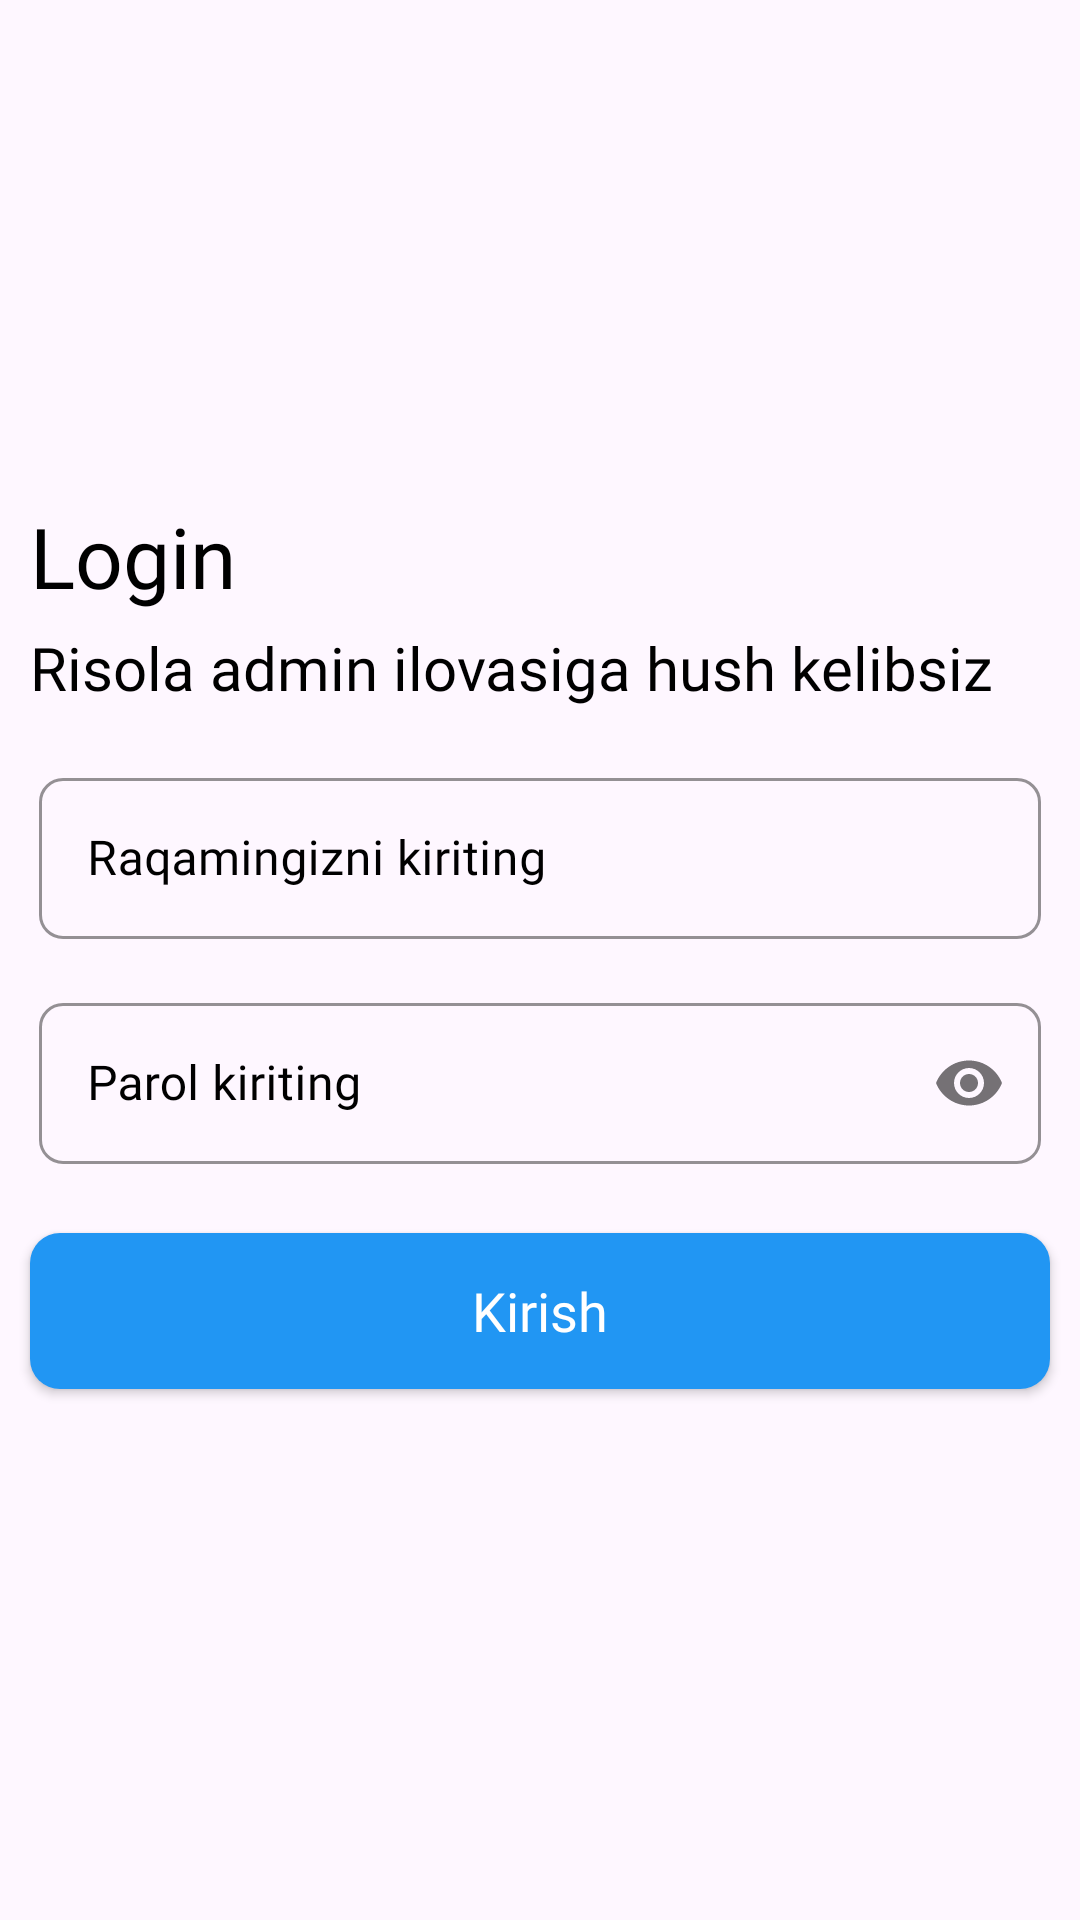

Android layout source for this screen:
<!-- AndroidManifest.xml: application theme Theme.RisolaAdmin -->
<!-- res/layout/fragment_login.xml -->
<?xml version="1.0" encoding="utf-8"?>
<LinearLayout xmlns:android="http://schemas.android.com/apk/res/android"
    xmlns:app="http://schemas.android.com/apk/res-auto"
    xmlns:tools="http://schemas.android.com/tools"
    android:layout_width="match_parent"
    android:layout_height="match_parent"
    android:gravity="center"
    android:orientation="vertical"
    tools:context=".LoginFragment">

    <TextView
        android:layout_width="wrap_content"
        android:layout_height="wrap_content"
        android:textSize="28sp"
        android:textColor="@color/black"
        android:text="Login"
        android:fontFamily="@font/inter_medium"
        android:layout_gravity="start"
        android:layout_marginStart="10dp"/>

    <TextView
        android:layout_width="wrap_content"
        android:layout_height="wrap_content"
        android:textSize="20sp"
        android:textColor="@color/black"
        android:fontFamily="@font/inter_light"
        android:layout_marginTop="5dp"
        android:text="Risola admin ilovasiga hush kelibsiz"
        android:layout_gravity="start"
        android:layout_marginStart="10dp"/>

    <com.google.android.material.textfield.TextInputLayout
        style="@style/Widget.MaterialComponents.TextInputLayout.OutlinedBox.Dense"
        android:layout_width="match_parent"
        android:layout_height="65dp"
        android:layout_marginStart="10dp"
        android:layout_marginTop="15dp"
        android:layout_marginEnd="10dp"
        android:hint="Raqamingizni kiriting"
        android:padding="3dp"
        android:textColorHint="@color/black"
        app:boxCornerRadiusBottomEnd="8dp"
        app:boxCornerRadiusBottomStart="8dp"
        app:boxCornerRadiusTopEnd="8dp"
        app:boxCornerRadiusTopStart="8dp"
        app:boxStrokeColor="@color/project_color"
        app:hintTextColor="@color/project_color">

        <EditText
            android:id="@+id/login_number"
            android:layout_width="match_parent"
            android:layout_height="match_parent"
            android:fontFamily="@font/poppins_regular"
            android:inputType="number"
            android:maxLength="9"
            android:textColor="@color/black"
            android:textSize="16sp"
            tools:ignore="Autofill,LabelFor" />

    </com.google.android.material.textfield.TextInputLayout>

    <com.google.android.material.textfield.TextInputLayout
        style="@style/Widget.MaterialComponents.TextInputLayout.OutlinedBox.Dense"
        android:layout_width="match_parent"
        android:layout_height="65dp"
        android:layout_margin="10dp"
        android:hint="Parol kiriting"
        android:padding="3dp"
        android:textColorHint="@color/black"
        app:boxCornerRadiusBottomEnd="8dp"
        app:boxCornerRadiusBottomStart="8dp"
        app:boxCornerRadiusTopEnd="8dp"
        app:boxCornerRadiusTopStart="8dp"
        app:boxStrokeColor="@color/project_color"
        app:hintTextColor="@color/project_color"
        app:passwordToggleEnabled="true">

        <EditText
            android:id="@+id/login_password"
            android:layout_width="match_parent"
            android:layout_height="match_parent"
            android:fontFamily="@font/poppins_regular"
            android:inputType="textPassword"
            android:textColor="@color/black"
            android:textSize="16sp"
            tools:ignore="Autofill,LabelFor" />

    </com.google.android.material.textfield.TextInputLayout>

    <androidx.appcompat.widget.AppCompatButton
        android:id="@+id/login_btn"
        android:layout_width="match_parent"
        android:layout_height="52dp"
        android:layout_margin="10dp"
        android:background="@drawable/btn_background"
        android:fontFamily="@font/inter_medium"
        android:text="Kirish"
        android:textAllCaps="false"
        android:textColor="@color/white"
        android:textSize="18sp" />

    <LinearLayout
        android:id="@+id/login_progress"
        android:layout_width="match_parent"
        android:layout_height="52dp"
        android:layout_margin="10dp"
        android:visibility="gone"
        android:background="@drawable/progress_radius"
        android:gravity="center">

        <com.clk.progress.CircularProgress
            android:id="@+id/circularProgress"
            android:layout_width="45dp"
            android:layout_height="45dp" />

    </LinearLayout>

</LinearLayout>
<!-- resources referenced by this layout -->
<resources>
  <color name="black">#FF000000</color>
  <color name="project_color">#2196F3</color>
  <color name="white">#FFFFFFFF</color>
  <!-- drawable btn_background (drawable) -->
  <?xml version="1.0" encoding="utf-8"?>
  <ripple xmlns:android="http://schemas.android.com/apk/res/android"
      android:color="@color/white">
  
      <item>
          <shape android:shape="rectangle">
              <solid android:color="@color/project_color"/>
              <corners android:radius="10dp"/>
          </shape>
      </item>
  
  </ripple>
  <!-- drawable progress_radius (drawable) -->
  <?xml version="1.0" encoding="utf-8"?>
  <selector xmlns:android="http://schemas.android.com/apk/res/android">
      <item>
          <shape android:shape="rectangle">
              <solid android:color="#952196F3"/>
              <corners android:radius="10dp"/>
          </shape>
      </item>
  </selector>
  <style name="Theme.RisolaAdmin" parent="Base.Theme.RisolaAdmin" />
  <style name="Base.Theme.RisolaAdmin" parent="Theme.Material3.DayNight.NoActionBar">
          
          
      </style>
</resources>
